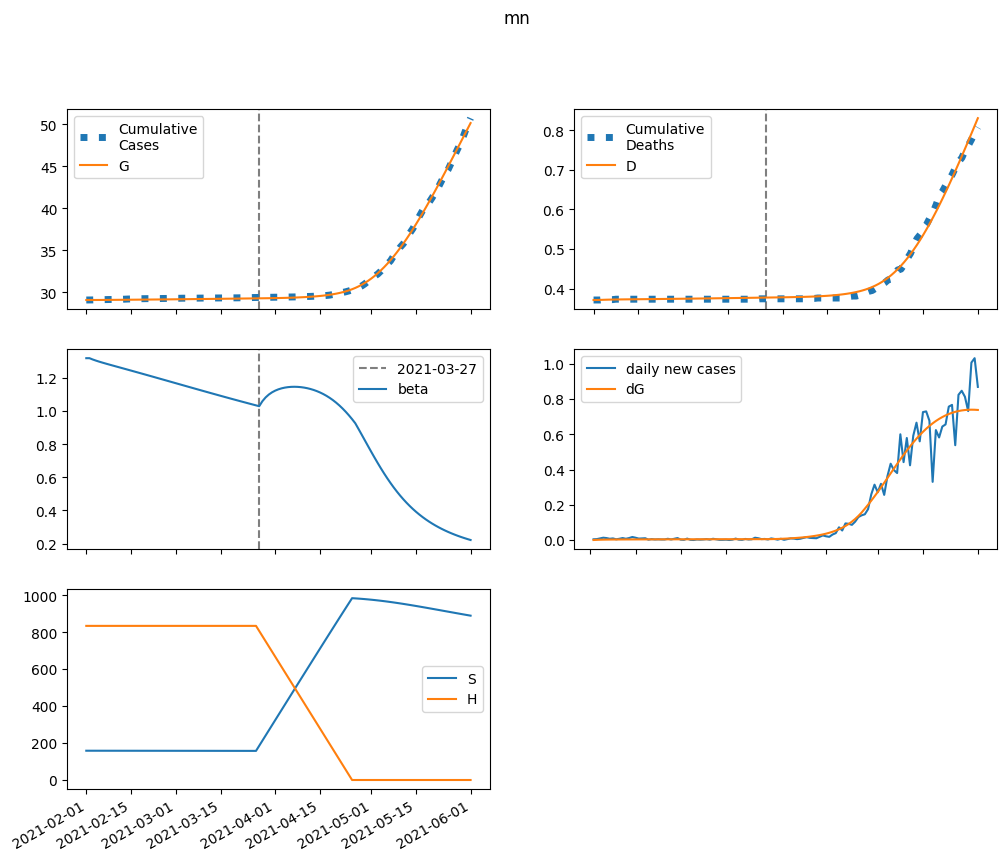

The table this chart was drawn from, first rows:
series, 2021-02-01, 2021-02-02, 2021-02-03, 2021-02-04, 2021-02-05, 2021-02-06, 2021-02-07, 2021-02-08, 2021-02-09, 2021-02-10, 2021-02-11, 2021-02-12, 2021-02-13, 2021-02-14, 2021-02-15, 2021-02-16, 2021-02-17, 2021-02-18, 2021-02-19, 2021-02-20, 2021-02-21, 2021-02-22, 2021-02-23
S, 158400, 158381, 158364, 158348, 158334, 158319, 158305, 158291, 158277, 158263, 158249, 158234, 158220, 158205, 158190, 158175, 158160, 158145, 158129, 158113, 158097, 158081, 158065
E, 0.0, 19.13, 32.22, 41.34, 47.85, 52.61, 56.2, 58.99, 61.24, 63.12, 64.73, 66.16, 67.46, 68.66, 69.78, 70.86, 71.9, 72.9, 73.88, 74.84, 75.78, 76.71, 77.62
I, 56.56, 37.8, 26.18, 19.04, 14.71, 12.13, 10.63, 9.807, 9.389, 9.217, 9.193, 9.254, 9.363, 9.499, 9.647, 9.8, 9.954, 10.11, 10.26, 10.41, 10.55, 10.69, 10.83
A, 178.8, 171.6, 167.6, 165.7, 165.3, 165.9, 167.2, 169, 171.2, 173.6, 176.1, 178.9, 181.7, 184.6, 187.6, 190.6, 193.7, 196.8, 200, 203.1, 206.3, 209.5, 212.7
IH, 0.0, 7.452, 9.169, 8.603, 7.345, 6.067, 5.009, 4.217, 3.662, 3.296, 3.067, 2.935, 2.869, 2.847, 2.852, 2.874, 2.907, 2.945, 2.987, 3.031, 3.075, 3.118, 3.162
IN, 11.31, 22.26, 29.09, 33.37, 36.09, 37.86, 39.05, 39.9, 40.56, 41.12, 41.62, 42.1, 42.58, 43.06, 43.56, 44.06, 44.59, 45.12, 45.67, 46.23, 46.81, 47.39, 47.98
D, 371.0, 371.0, 371.2, 371.5, 371.7, 372, 372.1, 372.3, 372.4, 372.5, 372.6, 372.7, 372.8, 372.9, 373, 373, 373.1, 373.2, 373.3, 373.4, 373.5, 373.6, 373.6
R, 0.0, 7.585, 18.28, 29.74, 41.03, 51.87, 62.28, 72.35, 82.19, 91.92, 101.6, 111.3, 121.1, 131, 141, 151.2, 161.5, 171.9, 182.6, 193.3, 204.3, 215.4, 226.7
G, 29068, 29068, 29069, 29070, 29072, 29075, 29077, 29080, 29083, 29086, 29089, 29092, 29095, 29098, 29102, 29105, 29108, 29112, 29115, 29119, 29122, 29126, 29130
H, 833746, 833746, 833746, 833746, 833746, 833746, 833746, 833746, 833746, 833746, 833746, 833746, 833746, 833746, 833746, 833746, 833746, 833746, 833746, 833746, 833746, 833746, 833746
beta, 1.319, 1.319, 1.311, 1.304, 1.298, 1.292, 1.287, 1.281, 1.276, 1.27, 1.265, 1.26, 1.254, 1.249, 1.244, 1.238, 1.233, 1.228, 1.222, 1.217, 1.211, 1.206, 1.2
